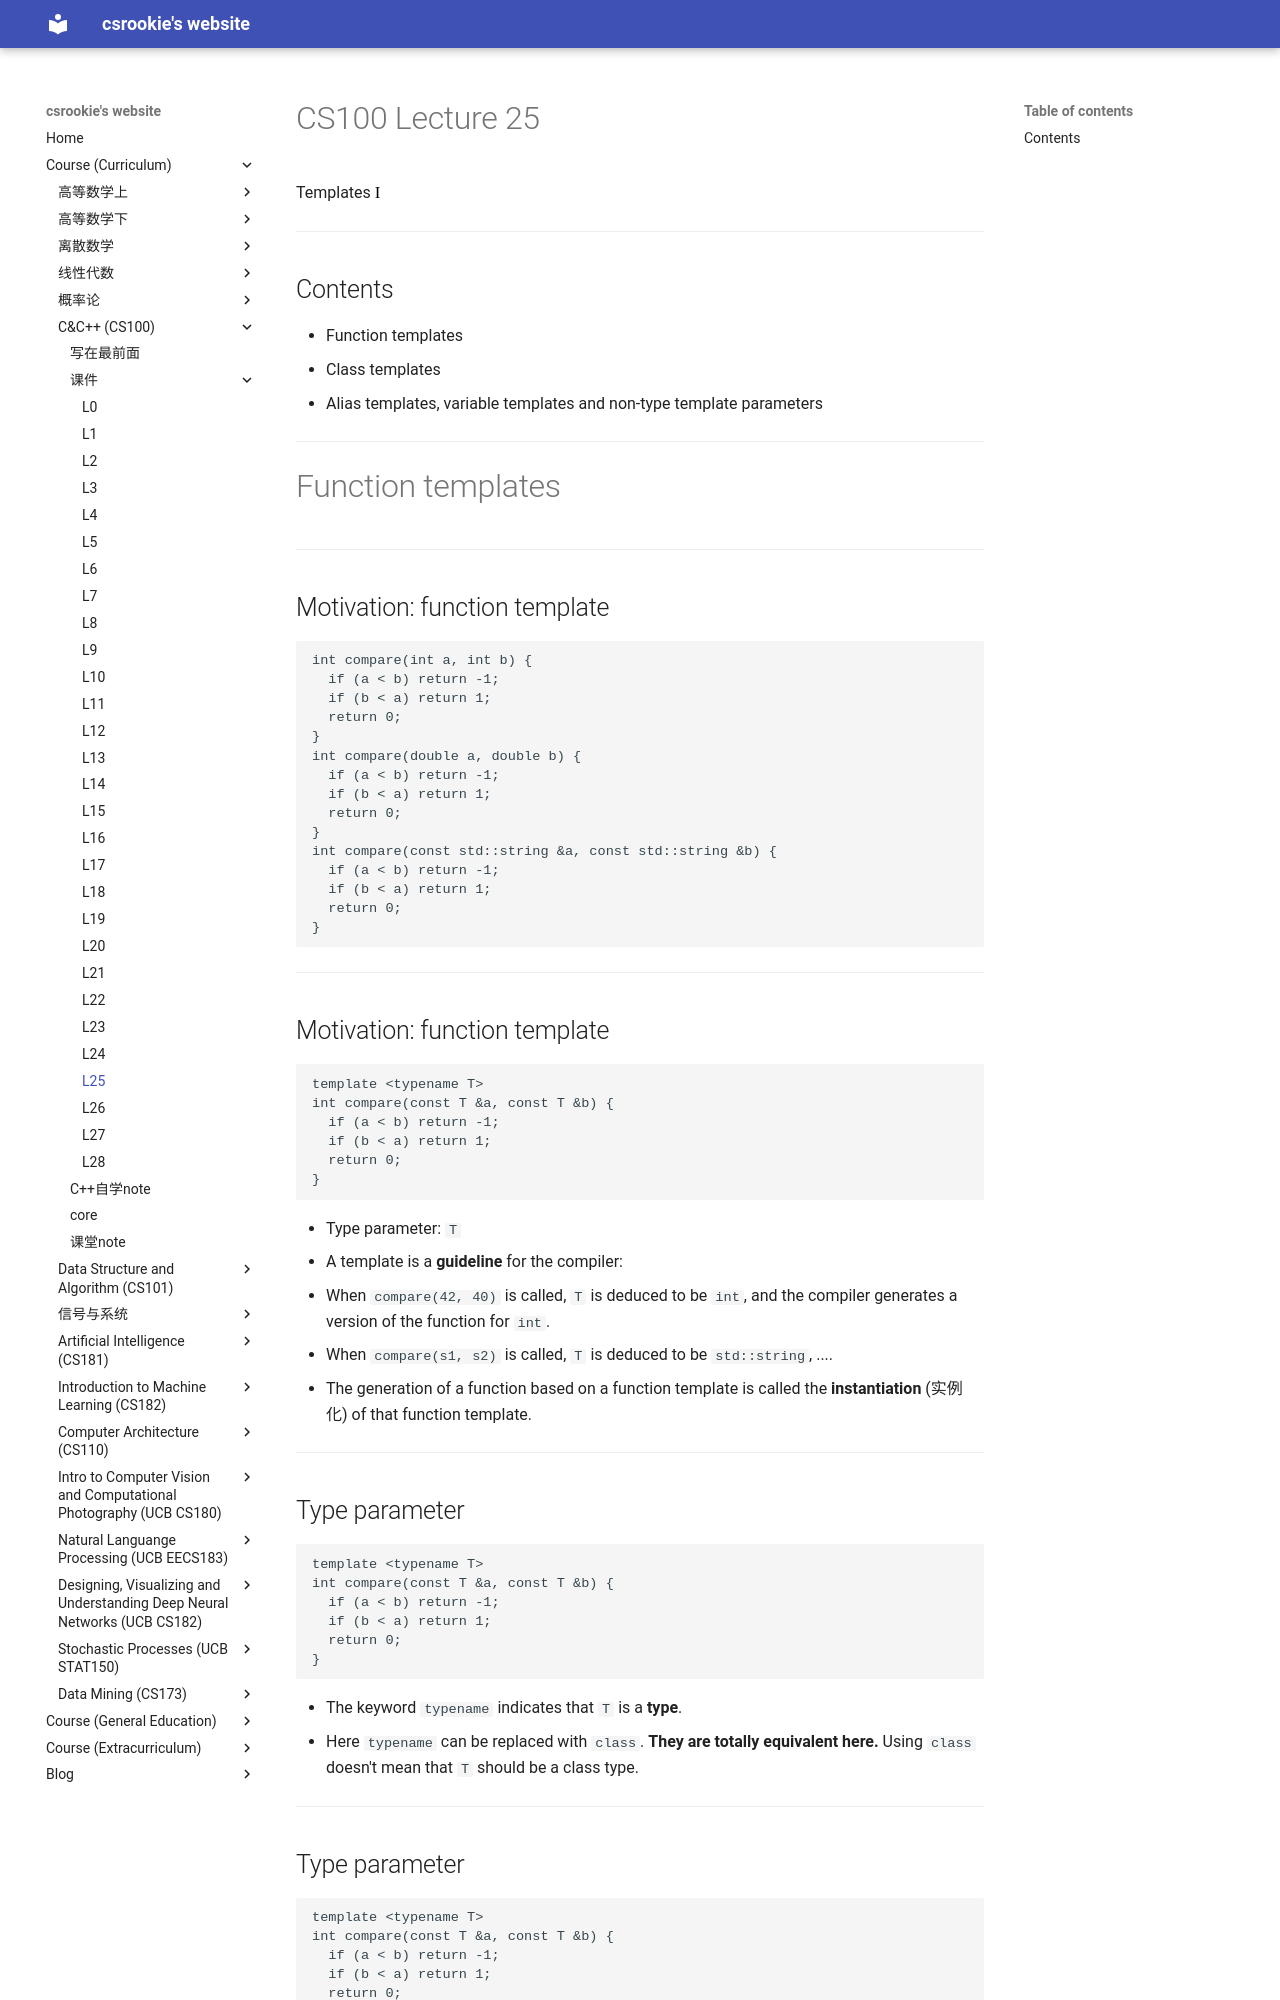

repository: bearthesilly/bearthesilly.github.io · page: CS100(C&C++)/slides/l25/l25.html · generator: mkdocs

---
marp: true
math: mathjax
paginate: true
style: |
  section::after {
    content: attr(data-marpit-pagination) '/' attr(data-marpit-pagination-total);
  }

---

# CS100 Lecture 25

Templates <span style="color: black; font-family: Times New Roman; font-size: 1.05em;">I</span>

---

## Contents

- Function templates
- Class templates
- Alias templates, variable templates and non-type template parameters

---

# Function templates

---

## Motivation: function template

```cpp
int compare(int a, int b) {
  if (a < b) return -1;
  if (b < a) return 1;
  return 0;
}
int compare(double a, double b) {
  if (a < b) return -1;
  if (b < a) return 1;
  return 0;
}
int compare(const std::string &a, const std::string &b) {
  if (a < b) return -1;
  if (b < a) return 1;
  return 0;
}
```

---

## Motivation: function template

```cpp
template <typename T>
int compare(const T &a, const T &b) {
  if (a < b) return -1;
  if (b < a) return 1;
  return 0;
}
```

- Type parameter: `T`
- A template is a **guideline** for the compiler:
  - When `compare(42, 40)` is called, `T` is deduced to be `int`, and the compiler generates a version of the function for `int`.
  - When `compare(s1, s2)` is called, `T` is deduced to be `std::string`, ....
  - The generation of a function based on a function template is called the **instantiation** (实例化) of that function template.

---

## Type parameter

```cpp
template <typename T>
int compare(const T &a, const T &b) {
  if (a < b) return -1;
  if (b < a) return 1;
  return 0;
}
```

- The keyword `typename` indicates that `T` is a **type**.
- Here `typename` can be replaced with `class`. **They are totally equivalent here.** Using `class` doesn't mean that `T` should be a class type.

---

## Type parameter

```cpp
template <typename T>
int compare(const T &a, const T &b) {
  if (a < b) return -1;
  if (b < a) return 1;
  return 0;
}
```

- Why do we use `const T &`? Why do we use `b < a` instead of `a > b`?

---
